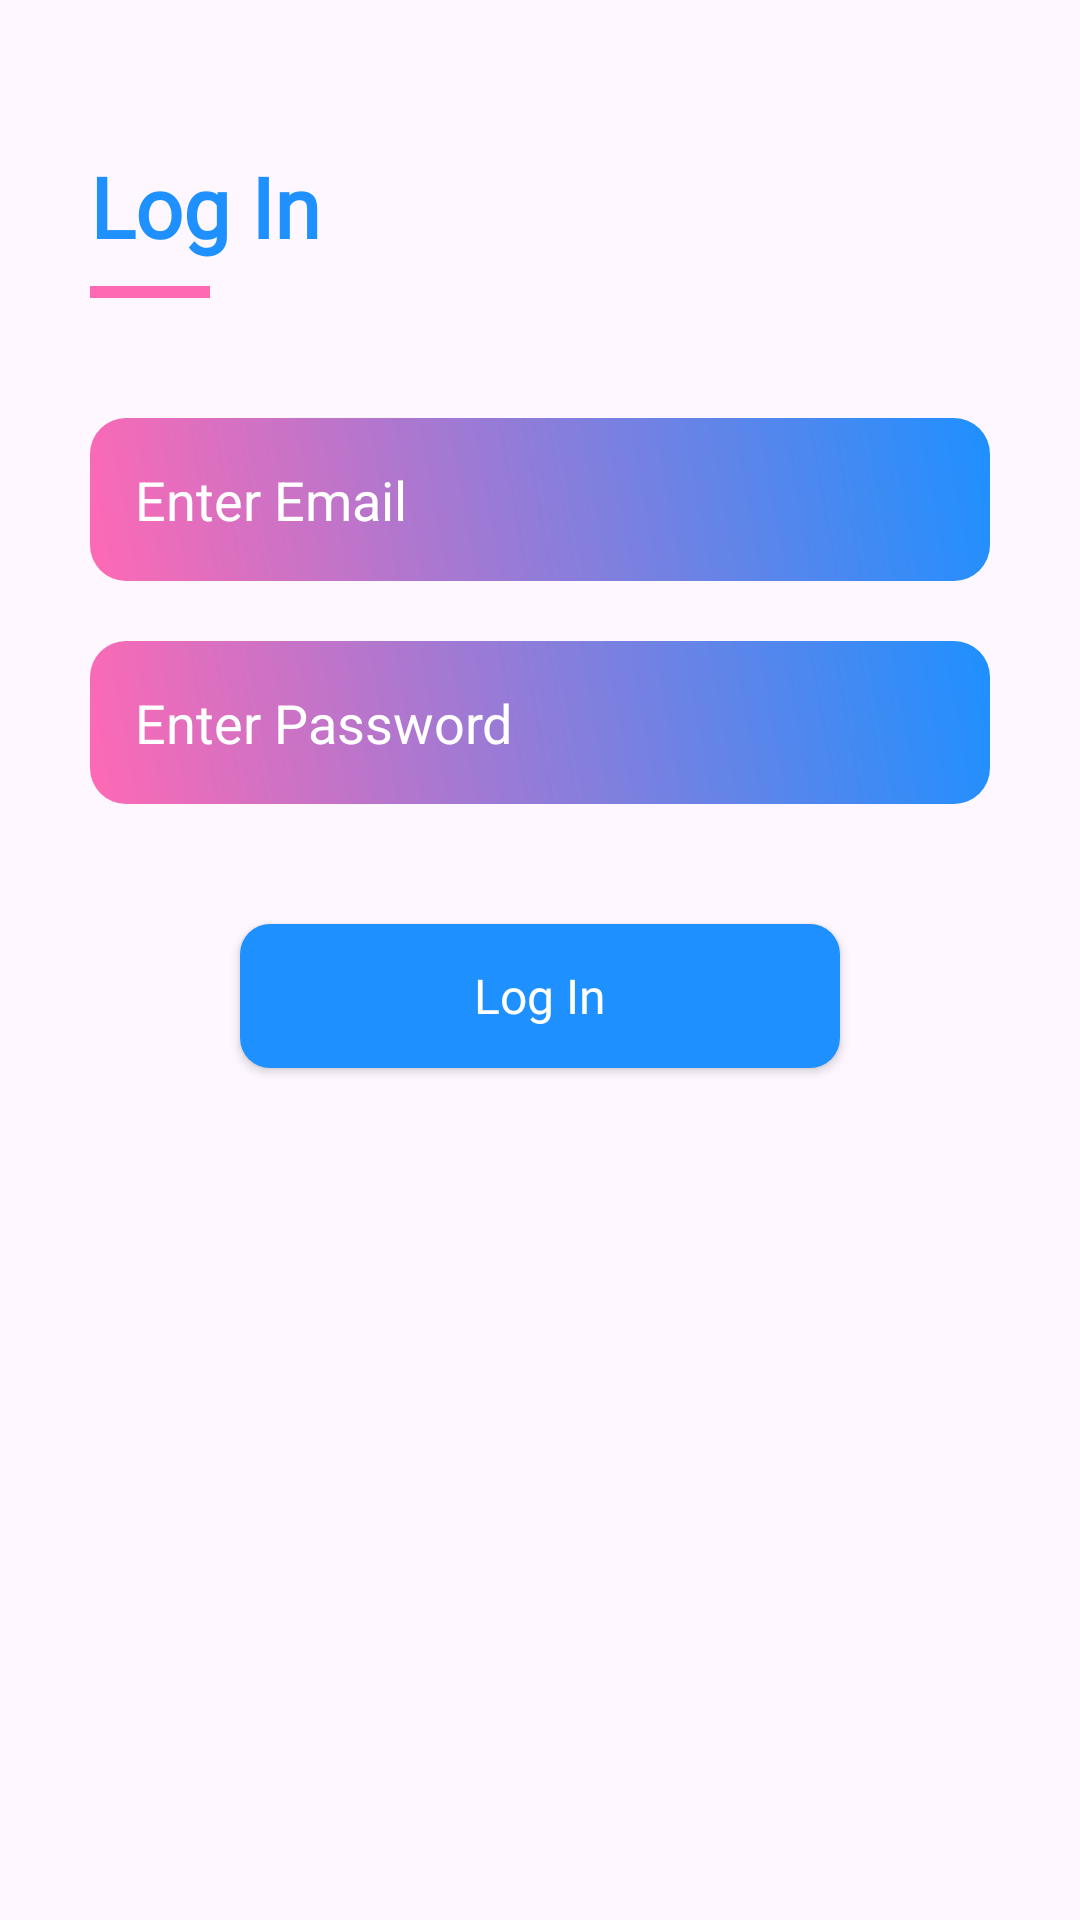

The Android layout XML behind this screen, and the referenced resources:
<!-- AndroidManifest.xml: application theme Theme.BeFake -->
<!-- res/layout/fragment_log_in.xml -->
<?xml version="1.0" encoding="utf-8"?>
<androidx.constraintlayout.widget.ConstraintLayout xmlns:android="http://schemas.android.com/apk/res/android"
    xmlns:tools="http://schemas.android.com/tools"
    android:layout_width="match_parent"
    android:layout_height="match_parent"
    android:padding="20dp"
    xmlns:app="http://schemas.android.com/apk/res-auto"
    tools:context=".signup.fragments.LogInFragment">

    <TextView
        android:layout_marginHorizontal="10dp"
        android:id="@+id/textView_signup"
        android:layout_width="wrap_content"
        android:layout_height="wrap_content"
        android:fontFamily="@font/poppins"
        android:text="@string/login"
        android:textSize="28sp"
        android:textStyle="bold"
        android:textColor="@color/myBlue"
        app:layout_constraintStart_toStartOf="parent"
        app:layout_constraintTop_toTopOf="parent"
        android:layout_marginTop="30dp"
        android:layout_marginBottom="20dp"/>

    <View
        android:id="@+id/divider"
        android:layout_marginHorizontal="10dp"
        android:layout_width="40dp"
        android:layout_height="4dp"
        android:background="@color/myPink"
        app:layout_constraintStart_toStartOf="parent"
        app:layout_constraintTop_toBottomOf="@id/textView_signup"
        android:layout_marginTop="8dp" />

    <EditText
        android:layout_marginHorizontal="10dp"
        android:id="@+id/editText_email"
        android:layout_width="match_parent"
        android:layout_height="wrap_content"
        android:background="@drawable/background_edittext"
        android:hint="@string/email"
        android:textColorHint="#FFFFFF"
        android:textColor="#FFFFFF"
        android:padding="15dp"
        android:inputType="textEmailAddress"
        android:layout_marginTop="40dp"
        app:layout_constraintEnd_toEndOf="parent"
        app:layout_constraintStart_toStartOf="parent"
        app:layout_constraintTop_toBottomOf="@id/divider" />

    <EditText
        android:id="@+id/editText_password"
        android:layout_marginHorizontal="10dp"
        android:layout_width="match_parent"
        android:layout_height="wrap_content"
        android:layout_marginTop="20dp"
        android:background="@drawable/background_edittext"
        android:hint="@string/password"
        android:textColorHint="#FFFFFF"
        android:textColor="#FFFFFF"
        android:padding="15dp"
        android:inputType="textPassword"
        app:layout_constraintEnd_toEndOf="parent"
        app:layout_constraintStart_toStartOf="parent"
        app:layout_constraintTop_toBottomOf="@id/editText_email" />

    <androidx.appcompat.widget.AppCompatButton
        android:id="@+id/button_signup"
        android:layout_width="200dp"
        android:layout_height="wrap_content"
        android:text="@string/login"
        android:textAllCaps="false"
        android:textSize="16sp"
        android:background="@drawable/background_button"
        android:fontFamily="@font/poppins"
        android:padding="12dp"
        android:layout_marginTop="40dp"
        android:backgroundTint="@color/myBlue"
        android:textColor="#FFFFFF"
        android:elevation="4dp"
        app:layout_constraintTop_toBottomOf="@id/editText_password"
        app:layout_constraintStart_toStartOf="parent"
        app:layout_constraintEnd_toEndOf="parent" />



</androidx.constraintlayout.widget.ConstraintLayout>
<!-- resources referenced by this layout -->
<resources>
  <color name="myBlue">#1E90FF</color>
  <color name="myPink">#FF69B4</color>
  <!-- drawable background_button (drawable) -->
  <?xml version="1.0" encoding="utf-8"?>
  <shape xmlns:android="http://schemas.android.com/apk/res/android"
      android:shape="rectangle">
      <solid android:color="@color/myBlue" />
      <corners android:radius="10dp" />
  </shape>
  <!-- drawable background_edittext (drawable) -->
  <?xml version="1.0" encoding="utf-8"?>
  <shape xmlns:android="http://schemas.android.com/apk/res/android"
      android:shape="rectangle">
  
      <gradient
          android:startColor="@color/myPink"
          android:endColor="@color/myBlue"
          android:angle="45" />
  
      <corners android:radius="12dp" />
      <padding
          android:left="12dp"
          android:top="12dp"
          android:right="12dp"
          android:bottom="12dp" />
  </shape>
  <string name="email">Enter Email</string>
  <string name="login">Log In</string>
  <string name="password">Enter Password</string>
  <style name="Theme.BeFake" parent="Base.Theme.BeFake" />
  <style name="Base.Theme.BeFake" parent="Theme.Material3.DayNight.NoActionBar">
          
          
      </style>
</resources>
